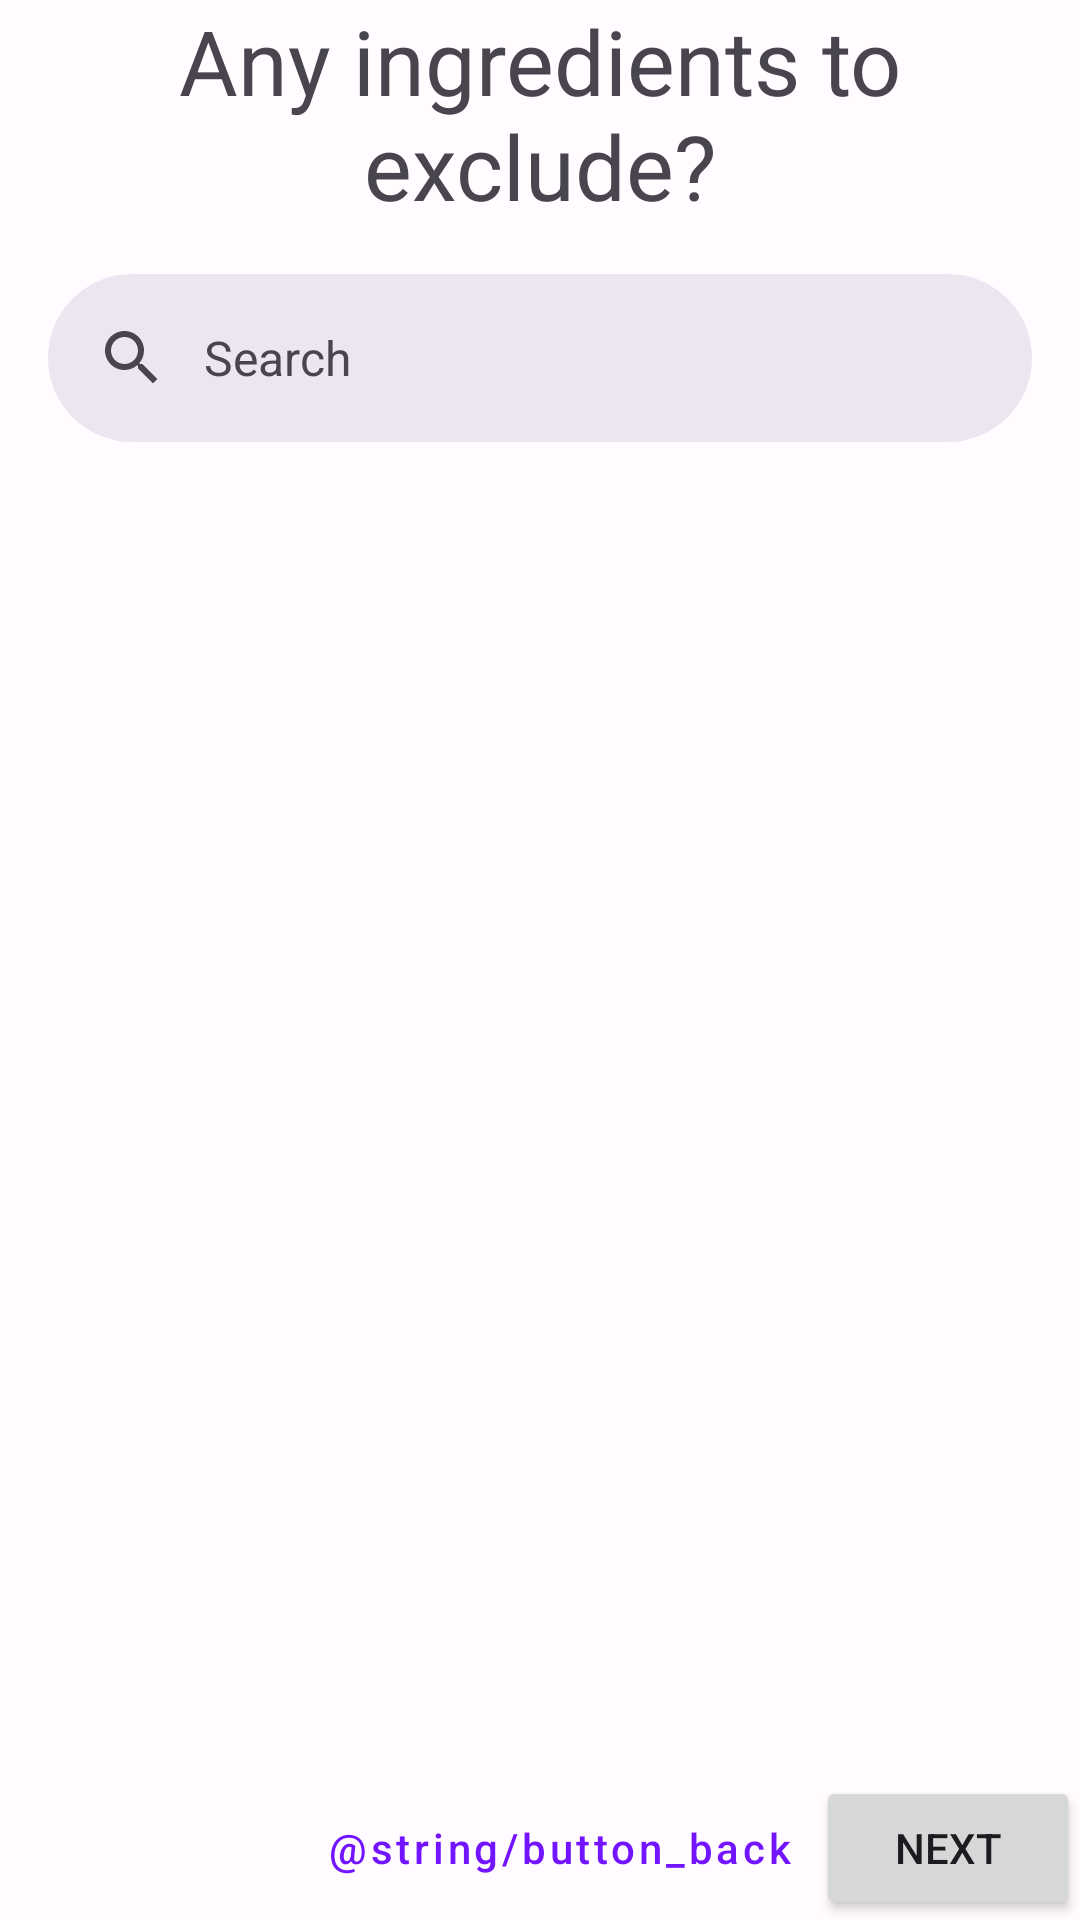

Reconstruct the res/layout file that produces this screen, plus the resources it refers to.
<!-- AndroidManifest.xml: application theme Theme.Food_alchemy -->
<!-- res/layout/fragment_exclude_ingredients.xml -->
<?xml version="1.0" encoding="utf-8"?>
<androidx.constraintlayout.widget.ConstraintLayout xmlns:android="http://schemas.android.com/apk/res/android"
    xmlns:app="http://schemas.android.com/apk/res-auto"
    xmlns:tools="http://schemas.android.com/tools"
    android:layout_width="match_parent"
    android:layout_height="match_parent"
    tools:context=".ui.preferences.PreferencesActivity">

    <TextView
        android:id="@+id/textview_exclude_incredients"
        android:layout_width="0dp"
        android:layout_height="wrap_content"
        android:text="@string/exclude_incredients_textview"
        android:textAlignment="center"
        android:textSize="30sp"
        app:layout_constraintEnd_toEndOf="parent"
        app:layout_constraintStart_toStartOf="parent"
        app:layout_constraintTop_toTopOf="parent"
        app:layout_constraintBottom_toTopOf="@+id/coordinator_layout"/>

    <androidx.coordinatorlayout.widget.CoordinatorLayout
        android:id="@+id/coordinator_layout"
        android:layout_width="0dp"
        android:layout_height="0dp"
        app:layout_constraintBottom_toTopOf="@+id/button_back"
        app:layout_constraintEnd_toEndOf="parent"
        app:layout_constraintStart_toStartOf="parent"
        app:layout_constraintTop_toBottomOf="@+id/textview_exclude_incredients">

        

        <androidx.core.widget.NestedScrollView
            android:layout_width="match_parent"
            android:layout_height="match_parent"
            app:layout_behavior="@string/searchbar_scrolling_view_behavior">
            
            <com.google.android.material.search.SearchView
                android:layout_width="match_parent"
                android:layout_height="wrap_content"
                android:hint="@string/search"></com.google.android.material.search.SearchView>
        </androidx.core.widget.NestedScrollView>

        <com.google.android.material.appbar.AppBarLayout
            android:layout_width="match_parent"
            android:layout_height="wrap_content">

            <com.google.android.material.search.SearchBar
                android:id="@+id/search_bar"
                android:layout_width="match_parent"
                android:layout_height="wrap_content"
                android:hint="@string/search" />
        </com.google.android.material.appbar.AppBarLayout>
    </androidx.coordinatorlayout.widget.CoordinatorLayout>

    <Button
        android:id="@+id/button_next"
        android:layout_width="wrap_content"
        android:layout_height="wrap_content"
        android:text="@string/button_next"
        app:layout_constraintBottom_toBottomOf="parent"
        app:layout_constraintEnd_toEndOf="parent"
        app:layout_constraintTop_toBottomOf="@+id/coordinator_layout" />

    <Button
        android:id="@+id/button_back"
        style="@style/Widget.MaterialComponents.Button.TextButton"
        android:layout_width="wrap_content"
        android:layout_height="wrap_content"
        android:text="@string/button_back"
        android:textAllCaps="false"
        app:layout_constraintBaseline_toBaselineOf="@+id/button_next"
        app:layout_constraintEnd_toStartOf="@+id/button_next" />
</androidx.constraintlayout.widget.ConstraintLayout>
<!-- resources referenced by this layout -->
<resources>
  <string name="button_next">Next</string>
  <string name="exclude_incredients_textview">Any ingredients to exclude?</string>
  <string name="search">Search</string>
  <style name="Theme.Food_alchemy" parent="Base.Theme.Food_alchemy" />
  <color name="md_theme_light_primary">#7214FF</color>
  <color name="md_theme_light_onPrimary">#FFFFFF</color>
  <color name="md_theme_light_primaryContainer">#E9DDFF</color>
  <color name="md_theme_light_onPrimaryContainer">#23005C</color>
  <color name="md_theme_light_secondary">#625B70</color>
  <color name="md_theme_light_onSecondary">#FFFFFF</color>
  <color name="md_theme_light_secondaryContainer">#E8DEF8</color>
  <color name="md_theme_light_onSecondaryContainer">#1E192B</color>
  <color name="md_theme_light_tertiary">#7E525F</color>
  <color name="md_theme_light_onTertiary">#FFFFFF</color>
  <color name="md_theme_light_tertiaryContainer">#FFD9E2</color>
  <color name="md_theme_light_onTertiaryContainer">#31101C</color>
  <color name="md_theme_light_error">#BA1A1A</color>
  <color name="md_theme_light_onError">#FFFFFF</color>
  <color name="md_theme_light_errorContainer">#FFDAD6</color>
  <color name="md_theme_light_onErrorContainer">#410002</color>
  <color name="md_theme_light_outline">#7A757F</color>
  <color name="md_theme_light_background">#FFFBFF</color>
  <color name="md_theme_light_onBackground">#1C1B1E</color>
  <color name="md_theme_light_surface">#FDF8FD</color>
  <color name="md_theme_light_onSurface">#1C1B1E</color>
  <color name="md_theme_light_surfaceVariant">#E7E0EB</color>
  <color name="md_theme_light_onSurfaceVariant">#49454E</color>
  <color name="md_theme_light_inverseSurface">#323033</color>
  <color name="md_theme_light_inverseOnSurface">#F5EFF4</color>
  <color name="md_theme_light_inversePrimary">#D0BCFF</color>
</resources>
